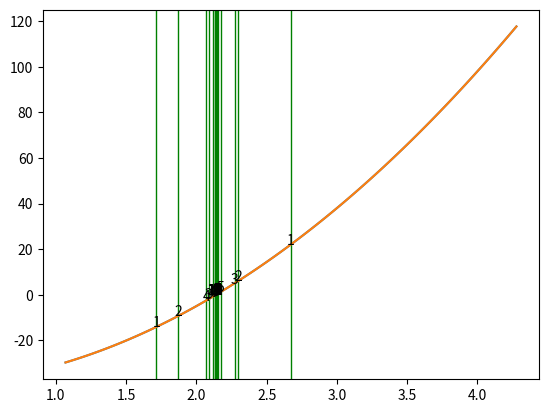

This chart was generated by the following Python code:
import numpy as np
import matplotlib.pyplot as plt

dok = 1e-5

a = 1.069
b = 4.277
liczba_iteracji = 0

def f(x):
    return 8.51*x**2 + 0.44*x - 39.86

def bisekcja(a,b,poprzednik,dok, liczba_iteracji):
    x = (a+b)/2 

    if abs(x-poprzednik) < dok:
        return x, liczba_iteracji
    
    liczba_iteracji += 1

    if f(a) * f(x) < 0:
        plt.axvline(x,color = 'green', linewidth = 1)
        plt.text(x,f(x), liczba_iteracji,ha='center')
        return bisekcja(a,x,x,dok,liczba_iteracji)
    
    else:
        plt.axvline(x,color = 'green', linewidth = 1)
        plt.text(x,f(x), liczba_iteracji,ha='center')
        return bisekcja(x,b,x,dok,liczba_iteracji)
    
    

def roz_dok(a,b,c):
    delta = b**2 - 4*a*c
    if delta >= 0:
        x1 = (-b - np.sqrt(delta))/(2*a)
        x2 = (-b + np.sqrt(delta))/(2*a)

    else:
        print('brak miejsc zerowych')
    
    return x1, x2


def sieczne(a,b,x0,dok):
    liczba_iteracji = 0
    blad = 1000
    x = 0
    poprzednik = b
    while(blad>dok):
        x = poprzednik - ((f(poprzednik)*(x0-poprzednik))/(f(x0)-f(poprzednik)))
        blad = abs(x - poprzednik)
        poprzednik = x
        liczba_iteracji += 1
        plt.axvline(x,color = 'green', linewidth = 1)
        plt.text(x,f(x), liczba_iteracji,ha='center')

    xx = np.linspace(a,b,100)
    yy = np.zeros([100])
    for i in range(100):
        yy[i] = f(xx[i])
    plt.plot(xx,yy)
    plt.show()

    return x, liczba_iteracji

#print(f"metoda bisekcji: {bisekcja(a,b,1000,dok,liczba_iteracji)}")
a = 1.069
b = 4.277
#print(f"metoda siecznych: {sieczne(a,b,a,dok)}")
#print(f"delta:  {roz_dok(8.51,0.44,-39.86)}")

sieczne(a,b,a,dok)

xx = np.linspace(a,b,100)
yy = np.zeros([100])
for i in range(100):
    yy[i] = f(xx[i])

bisekcja(a,b,1000,dok,liczba_iteracji)
plt.plot(xx,yy)
plt.show()




